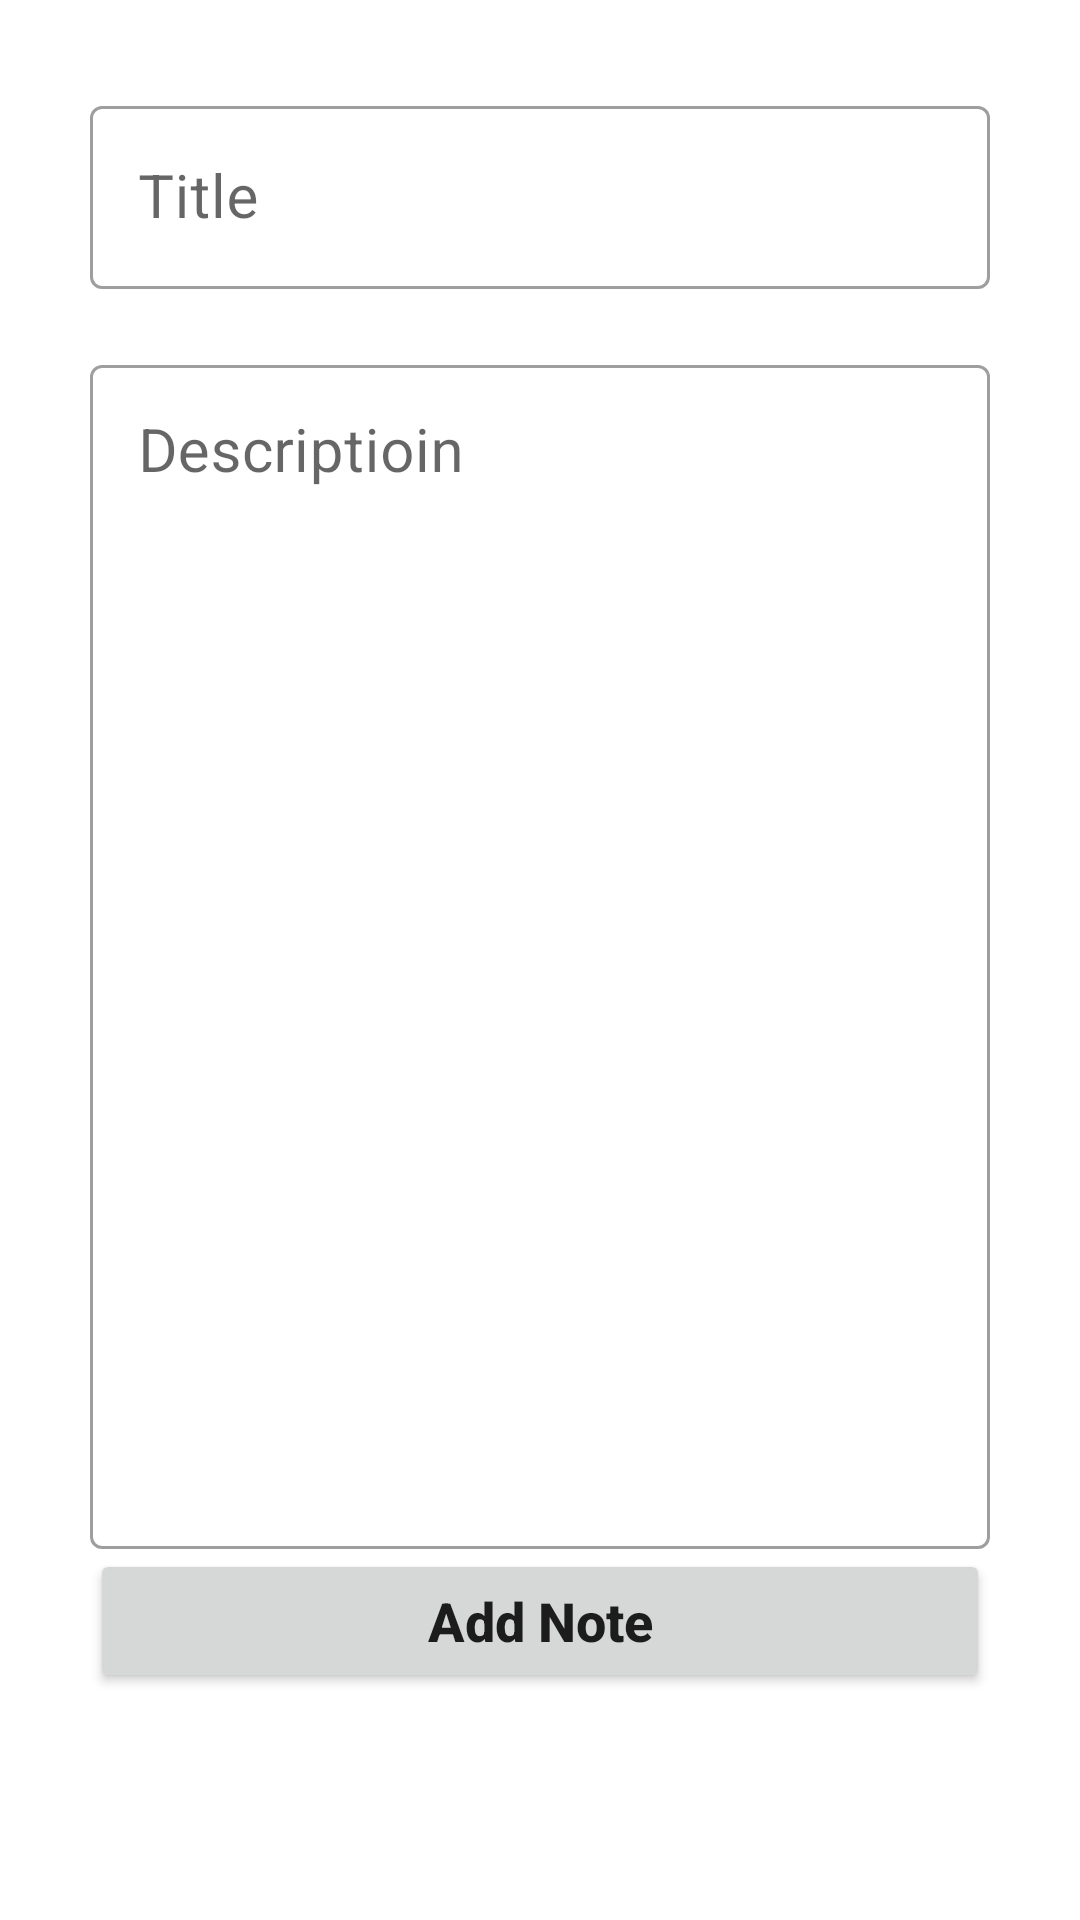

Android layout source for this screen:
<!-- AndroidManifest.xml: application theme Theme.IndialoneNotesApp -->
<!-- res/layout/activity_new_note.xml -->
<?xml version="1.0" encoding="utf-8"?>
<androidx.constraintlayout.widget.ConstraintLayout xmlns:android="http://schemas.android.com/apk/res/android"
    xmlns:app="http://schemas.android.com/apk/res-auto"
    xmlns:tools="http://schemas.android.com/tools"
    android:layout_width="match_parent"
    android:layout_height="match_parent"
    android:padding="10dp"
    tools:context=".NewNoteActivity">

    <com.google.android.material.textfield.TextInputLayout
        android:id="@+id/til_title"
        style="@style/Widget.MaterialComponents.TextInputLayout.OutlinedBox"
        android:layout_width="match_parent"
        android:layout_height="wrap_content"
        android:layout_marginHorizontal="20dp"
        android:layout_marginTop="20dp"
        android:hint="Title"
        app:hintTextColor="@color/black"
        app:layout_constraintEnd_toEndOf="parent"
        app:layout_constraintStart_toStartOf="parent"
        app:layout_constraintTop_toTopOf="parent">

        <EditText
            android:id="@+id/et_title"
            android:layout_width="match_parent"
            android:layout_height="wrap_content"
            android:inputType="text"
            android:textColor="@color/black"
            android:textSize="20sp" />

    </com.google.android.material.textfield.TextInputLayout>

    <com.google.android.material.textfield.TextInputLayout
        android:id="@+id/til_description"
        style="@style/Widget.MaterialComponents.TextInputLayout.OutlinedBox"
        android:layout_width="match_parent"
        android:layout_height="400dp"
        android:layout_marginHorizontal="20dp"
        android:layout_marginTop="20dp"
        android:hint="Descriptioin"
        app:hintTextColor="@color/black"
        app:layout_constraintEnd_toEndOf="parent"
        app:layout_constraintStart_toStartOf="parent"
        app:layout_constraintTop_toBottomOf="@id/til_title">

        <EditText
            android:id="@+id/et_description"
            android:layout_width="match_parent"
            android:layout_height="match_parent"
            android:inputType="text"
            android:gravity="start"
            android:textColor="@color/black"
            android:textSize="20sp" />

    </com.google.android.material.textfield.TextInputLayout>



    <androidx.appcompat.widget.AppCompatButton
        android:id="@+id/save_note"
        android:layout_width="0dp"
        android:layout_height="wrap_content"
        android:text="Add Note"
        android:textAllCaps="false"
        android:textSize="18sp"
        android:textStyle="bold"
        app:layout_constraintEnd_toEndOf="@id/til_description"
        app:layout_constraintStart_toStartOf="@id/til_description"
        app:layout_constraintTop_toBottomOf="@id/til_description" />

</androidx.constraintlayout.widget.ConstraintLayout>
<!-- resources referenced by this layout -->
<resources>
  <style name="Theme.IndialoneNotesApp" parent="Theme.MaterialComponents.DayNight.DarkActionBar">
          
          <item name="colorPrimary">@color/purple_500</item>
          <item name="colorPrimaryVariant">@color/purple_700</item>
          <item name="colorOnPrimary">@color/white</item>
          
          <item name="colorSecondary">@color/teal_200</item>
          <item name="colorSecondaryVariant">@color/teal_700</item>
          <item name="colorOnSecondary">@color/black</item>
          
          <item name="android:statusBarColor" tools:targetApi="l">?attr/colorPrimaryVariant</item>
          
      </style>
  <!-- not gathered from this repository: default colours our renderer supplied (Android Studio template values) -->
  <color name="purple_500">#FF6200EE</color>
  <color name="purple_700">#FF3700B3</color>
  <color name="teal_200">#FF03DAC5</color>
  <color name="teal_700">#FF018786</color>
  <color name="black">#FF000000</color>
  <color name="white">#FFFFFFFF</color>
</resources>
